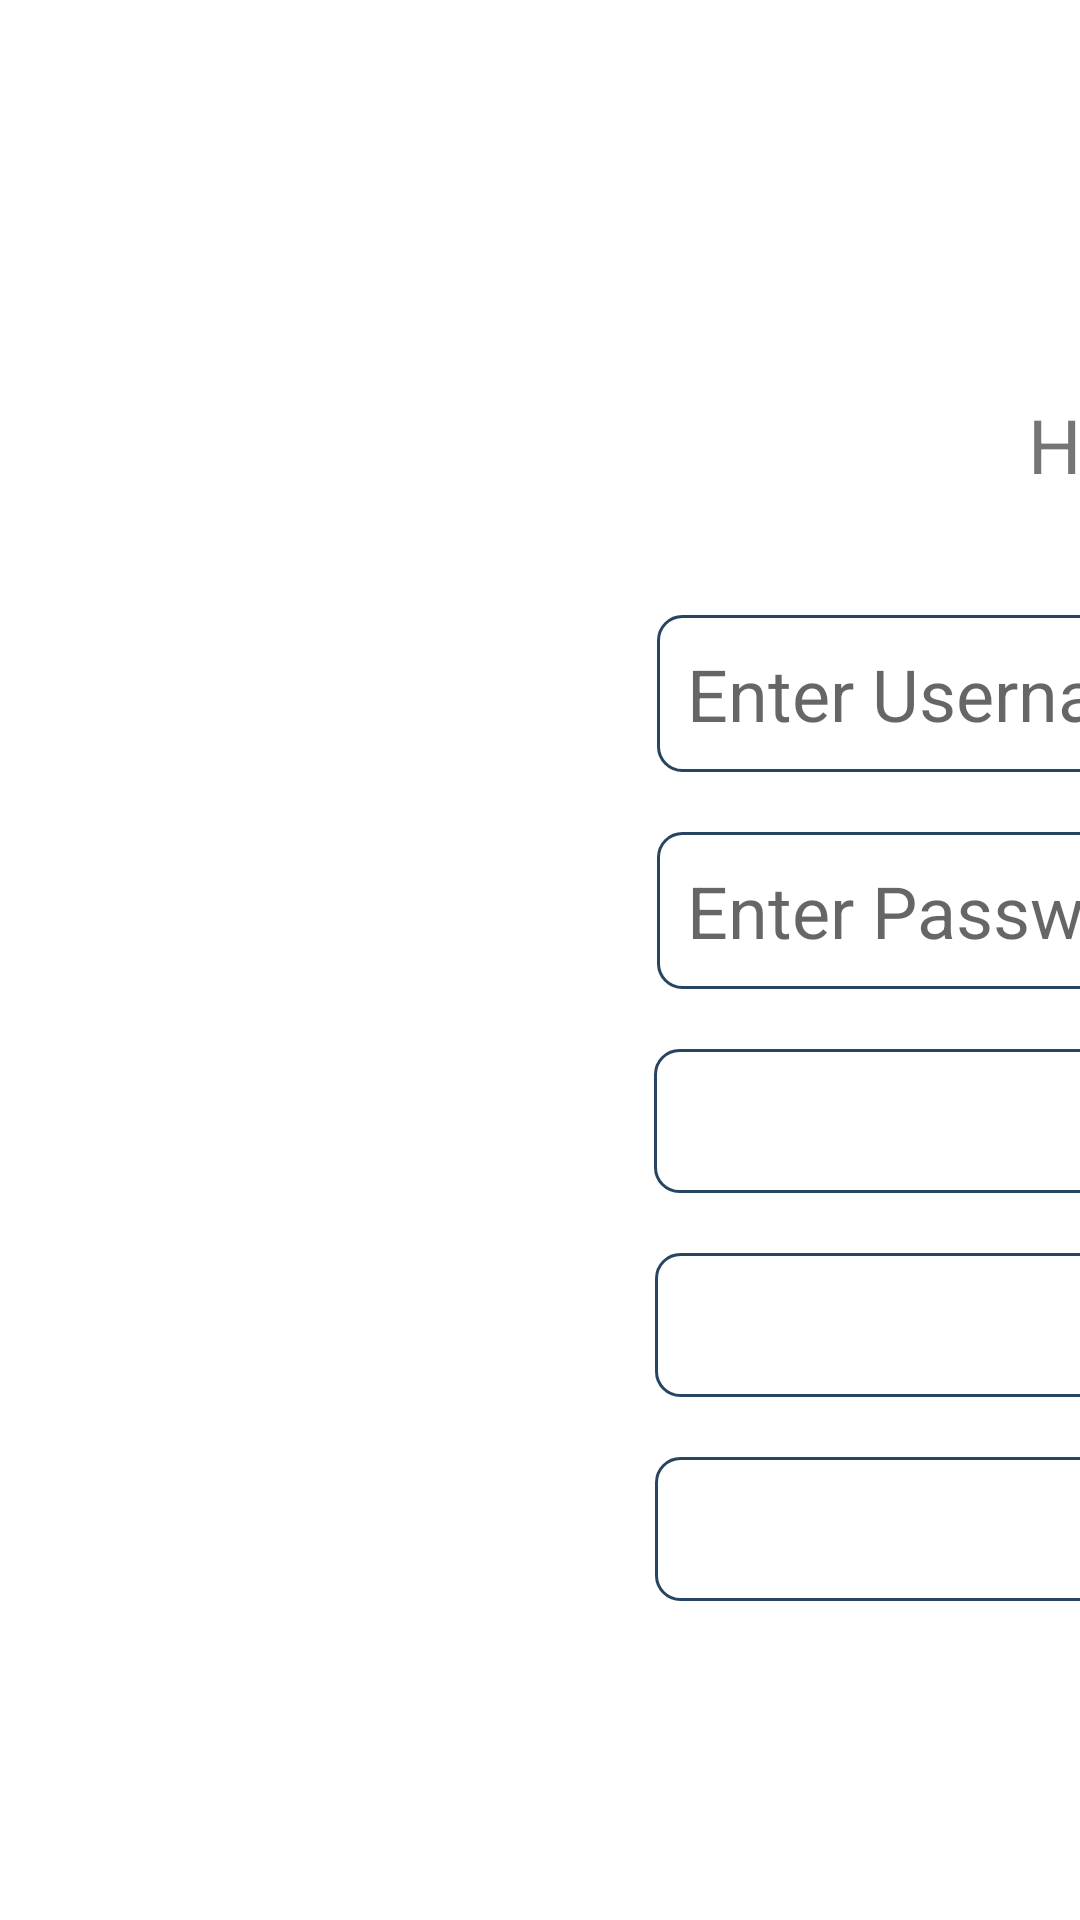

Layout XML and referenced resources for this Android screen:
<!-- AndroidManifest.xml: application theme Theme.Sonicmatic -->
<!-- res/layout/fragment_login.xml -->
<androidx.constraintlayout.widget.ConstraintLayout xmlns:android="http://schemas.android.com/apk/res/android"
    xmlns:tools="http://schemas.android.com/tools"
    android:layout_width="match_parent"
    android:layout_height="match_parent"
    xmlns:app="http://schemas.android.com/apk/res-auto">

    

    <ImageView
        android:id="@+id/logoImageView"
        android:layout_width="605dp"
        android:layout_height="495dp"
        android:layout_marginStart="16dp"
        android:layout_marginTop="205dp"
        android:layout_marginEnd="20dp"
        android:layout_marginBottom="200dp"
        android:src="@drawable/logo"
        app:layout_constraintBottom_toBottomOf="parent"
        app:layout_constraintEnd_toStartOf="@+id/loginPanel"
        app:layout_constraintStart_toStartOf="parent"
        app:layout_constraintTop_toTopOf="parent"
        app:layout_constraintVertical_bias="0.0" />


    <LinearLayout
        android:id="@+id/loginPanel"
        android:layout_width="589dp"
        android:layout_height="494dp"
        android:layout_marginLeft="20dp"
        android:layout_marginTop="206dp"
        android:layout_marginEnd="50dp"
        android:layout_marginBottom="200dp"
        android:orientation="vertical"
        android:visibility="visible"
        app:layout_constraintBottom_toBottomOf="parent"
        app:layout_constraintEnd_toEndOf="parent"
        app:layout_constraintHorizontal_bias="1.0"
        app:layout_constraintStart_toEndOf="@id/logoImageView"
        app:layout_constraintTop_toTopOf="parent">

        <TextView
            android:id="@+id/textView11"
            android:layout_width="match_parent"
            android:layout_height="wrap_content"
            android:text="Hello!"
            android:textColor="?android:textColorPrimary"
            android:textAlignment="center"
            android:textSize="34sp" />

        <Space
            android:layout_width="match_parent"
            android:layout_height="10dp" />

        <TextView
            android:id="@+id/textView9"
            android:layout_width="match_parent"
            android:layout_height="wrap_content"
            android:text="Happy to see you again!"
            android:textColor="?android:textColorPrimary"
            android:textAlignment="center"
            android:textSize="25sp" />

        <Space
            android:layout_width="match_parent"
            android:layout_height="40dp" />

        <EditText
            android:id="@+id/login_username"
            android:layout_width="513dp"
            android:layout_height="wrap_content"
            android:layout_gravity="center"
            android:layout_marginStart="10dp"
            android:layout_marginEnd="10dp"
            android:background="@drawable/search_bar_background"
            android:hint="Enter Username"
            android:inputType="text"
            android:paddingStart="10dp"
            android:paddingTop="10dp"
            android:paddingBottom="10dp"
            android:textColor="?android:textColorPrimary"
            android:textSize="24sp" />

        <Space
            android:layout_width="match_parent"
            android:layout_height="20dp" />

        <EditText
            android:id="@+id/login_pass"
            android:layout_width="513dp"
            android:layout_height="wrap_content"
            android:layout_gravity="center"
            android:layout_marginStart="10dp"
            android:layout_marginEnd="10dp"
            android:background="@drawable/search_bar_background"
            android:hint="Enter Password"
            android:inputType="textPassword"
            android:paddingStart="10dp"
            android:paddingTop="10dp"
            android:paddingBottom="10dp"
            android:textColor="?android:textColorPrimary"
            android:textSize="24sp" />

        <Space
            android:layout_width="match_parent"
            android:layout_height="20dp" />

        
        <Button
            android:id="@+id/loginButton"
            android:layout_width="515dp"
            android:layout_height="wrap_content"
            android:layout_gravity="center"
            android:background="@drawable/search_bar_background"
            android:paddingTop="10dp"
            android:paddingBottom="10dp"
            android:text="Login"
            android:textAlignment="center"
            android:textAllCaps="false"
            android:textSize="20sp" />

        <Space
            android:layout_width="match_parent"
            android:layout_height="20dp" />

        <Button
            android:id="@+id/signUpButton"
            android:layout_width="514dp"
            android:layout_height="wrap_content"
            android:layout_gravity="center"
            android:background="@drawable/search_bar_background"
            android:paddingTop="10dp"
            android:paddingBottom="10dp"
            android:text="Signup"
            android:textAlignment="center"
            android:textAllCaps="false"
            android:textSize="20sp" />

        <Space
            android:layout_width="match_parent"
            android:layout_height="20dp" />

        <Button
            android:id="@+id/guestButton"
            android:layout_width="514dp"
            android:layout_height="wrap_content"
            android:layout_gravity="center"
            android:background="@drawable/search_bar_background"
            android:paddingTop="10dp"
            android:paddingBottom="10dp"
            android:text="Continue as a Guest"
            android:textAlignment="center"
            android:textAllCaps="false"
            android:textSize="20sp" />
    </LinearLayout>

    

    <LinearLayout
        android:id="@+id/signupPanel"
        android:layout_width="589dp"
        android:layout_height="wrap_content"
        android:layout_marginLeft="20dp"
        android:layout_marginTop="206dp"
        android:layout_marginEnd="50dp"
        android:layout_marginBottom="200dp"
        android:orientation="vertical"
        android:visibility="gone"
        app:layout_constraintBottom_toBottomOf="parent"
        app:layout_constraintEnd_toEndOf="parent"
        app:layout_constraintHorizontal_bias="1.0"
        app:layout_constraintStart_toEndOf="@id/logoImageView"
        app:layout_constraintTop_toTopOf="parent">

        <TextView
            android:id="@+id/textView8"
            android:layout_width="match_parent"
            android:layout_height="wrap_content"
            android:text="Hello!"
            android:textAlignment="center"
            android:textColor="?android:textColorPrimary"
            android:textSize="34sp" />

        <Space
            android:layout_width="match_parent"
            android:layout_height="10dp" />

        <TextView
            android:id="@+id/textView10"
            android:layout_width="match_parent"
            android:layout_height="wrap_content"
            android:text="SignUp!"
            android:textAlignment="center"
            android:textColor="?android:textColorPrimary"
            android:textSize="25sp" />

        <Space
            android:layout_width="match_parent"
            android:layout_height="40dp" />

        <EditText
            android:id="@+id/signup_username"
            android:layout_width="513dp"
            android:layout_height="wrap_content"
            android:layout_gravity="center"
            android:layout_marginStart="10dp"
            android:layout_marginEnd="10dp"
            android:background="@drawable/search_bar_background"
            android:hint="Enter Username"
            android:inputType="text"
            android:paddingTop="10dp"
            android:paddingBottom="10dp"
            android:paddingStart="10dp"
            android:textColor="?android:textColorPrimary"
            android:textSize="24sp" />

        <Space
            android:layout_width="match_parent"
            android:layout_height="20dp" />

        <EditText
            android:id="@+id/signup_displayName"
            android:layout_width="513dp"
            android:layout_height="wrap_content"
            android:layout_gravity="center"
            android:layout_marginStart="10dp"
            android:layout_marginEnd="10dp"
            android:background="@drawable/search_bar_background"
            android:hint="Enter Display Name"
            android:inputType="text"
            android:paddingTop="10dp"
            android:paddingBottom="10dp"
            android:paddingStart="10dp"
            android:textColor="?android:textColorPrimary"
            android:textSize="24sp" />

        <Space
            android:layout_width="match_parent"
            android:layout_height="20dp" />

        <EditText
            android:id="@+id/signup_pass"
            android:layout_width="513dp"
            android:layout_height="wrap_content"
            android:layout_gravity="center"
            android:layout_marginStart="10dp"
            android:layout_marginEnd="10dp"
            android:background="@drawable/search_bar_background"
            android:hint="Enter Password"
            android:inputType="textPassword"
            android:paddingTop="10dp"
            android:paddingBottom="10dp"
            android:paddingStart="10dp"
            android:textColor="?android:textColorPrimary"
            android:textSize="24sp" />

        <Space
            android:layout_width="match_parent"
            android:layout_height="20dp" />

        <EditText
            android:id="@+id/signup_passVerify"
            android:layout_width="513dp"
            android:layout_height="wrap_content"
            android:layout_gravity="center"
            android:layout_marginStart="10dp"
            android:layout_marginEnd="10dp"
            android:background="@drawable/search_bar_background"
            android:hint="Re-enter Password"
            android:inputType="textPassword"
            android:paddingTop="10dp"
            android:paddingBottom="10dp"
            android:paddingStart="10dp"
            android:textColor="?android:textColorPrimary"
            android:textSize="24sp" />

        <Space
            android:layout_width="match_parent"
            android:layout_height="20dp" />

        <Button
            android:id="@+id/signup"
            android:layout_width="515dp"
            android:layout_height="wrap_content"
            android:layout_gravity="center"
            android:background="@drawable/search_bar_background"
            android:paddingTop="10dp"
            android:paddingBottom="10dp"
            android:text="Sign Up"
            android:textAlignment="center"
            android:textAllCaps="false"
            android:textSize="20sp" />

        <Space
            android:layout_width="match_parent"
            android:layout_height="20dp" />

        <Button
            android:id="@+id/signup_login"
            android:layout_width="515dp"
            android:layout_height="wrap_content"
            android:layout_gravity="center"
            android:background="@drawable/search_bar_background"
            android:paddingTop="10dp"
            android:paddingBottom="10dp"
            android:text="Login"
            android:textAlignment="center"
            android:textAllCaps="false"
            android:textSize="20sp" />

    </LinearLayout>

</androidx.constraintlayout.widget.ConstraintLayout>
<!-- resources referenced by this layout -->
<resources>
  <!-- drawable logo: png bitmap (drawable, 14693 bytes) -->
  <!-- drawable search_bar_background (drawable) -->
  <?xml version="1.0" encoding="utf-8"?>
  <shape xmlns:android="http://schemas.android.com/apk/res/android">
      <corners android:radius="8dp"/>
      <stroke android:color="#274561"
          android:width="1dp"/>
  </shape>
  <style name="Theme.Sonicmatic" parent="Theme.MaterialComponents.DayNight.DarkActionBar">
          
  
          <item name="colorPrimary">@color/blue_100</item>
          <item name="colorPrimaryVariant">@color/teal_700</item>
          <item name="colorOnPrimary">@color/white</item>
  
          
          <item name="android:windowBackground">@color/white</item>
  
          
          <item name="android:statusBarColor">@color/blue_100</item>
  
          
          <item name="android:navigationBarColor">@color/blue_100</item>
  
          
          <item name="android:textColorPrimary">@color/text_default</item>
      </style>
  <color name="blue_100">#274561</color>
  <color name="teal_700">#FF018786</color>
  <color name="white">#FFFFFFFF</color>
  <color name="text_default">#757575</color>
</resources>
